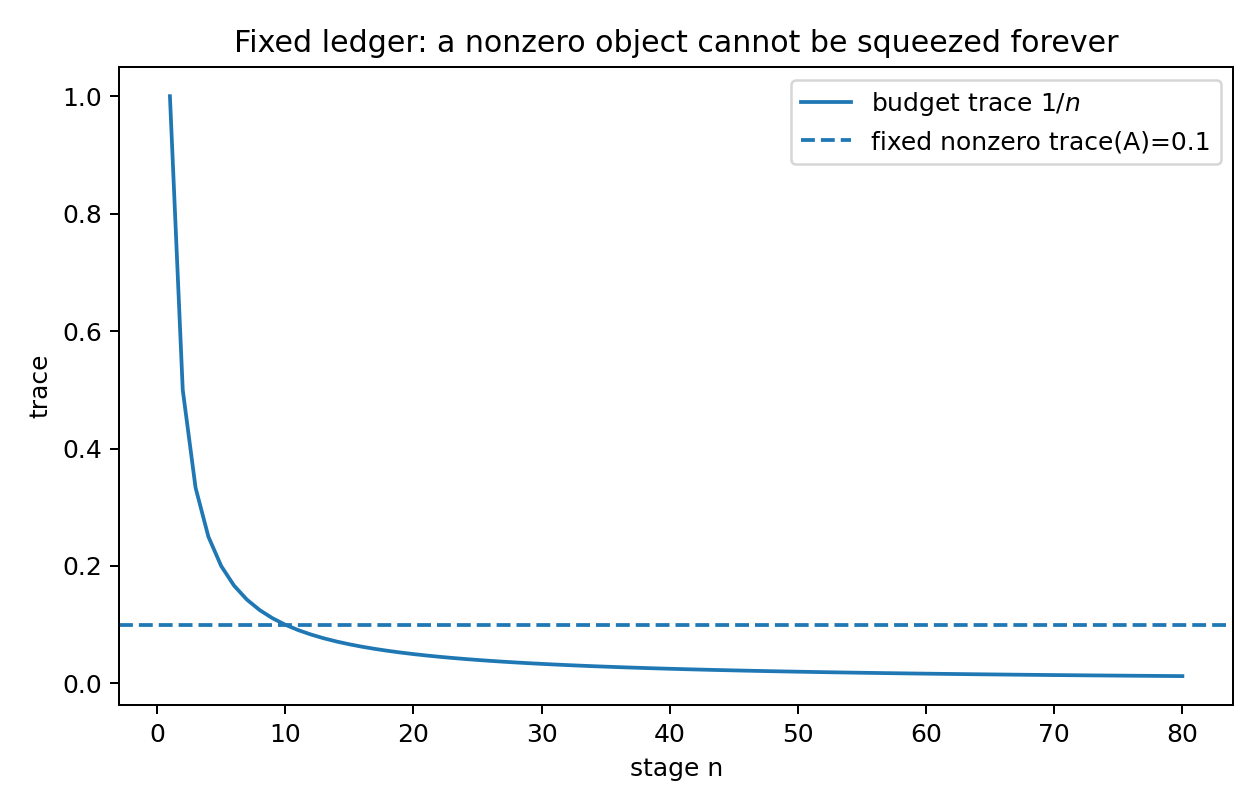

The table this chart was drawn from, first rows:
n, fixed_nonzero_ledger_trace, budget_trace_1_over_n, certificate_valid_for_nonzero_A
1, 0.1, 1.0, True
2, 0.1, 0.5, True
3, 0.1, 0.3333, True
4, 0.1, 0.25, True
5, 0.1, 0.2, True
6, 0.1, 0.1667, True
7, 0.1, 0.1429, True
8, 0.1, 0.125, True
9, 0.1, 0.1111, True
10, 0.1, 0.1, True
11, 0.1, 0.09091, False
12, 0.1, 0.08333, False
13, 0.1, 0.07692, False
14, 0.1, 0.07143, False
15, 0.1, 0.06667, False
16, 0.1, 0.0625, False
17, 0.1, 0.05882, False
18, 0.1, 0.05556, False
19, 0.1, 0.05263, False
20, 0.1, 0.05, False
21, 0.1, 0.04762, False
22, 0.1, 0.04545, False
23, 0.1, 0.04348, False
24, 0.1, 0.04167, False
25, 0.1, 0.04, False
26, 0.1, 0.03846, False
27, 0.1, 0.03704, False
28, 0.1, 0.03571, False
29, 0.1, 0.03448, False
30, 0.1, 0.03333, False
31, 0.1, 0.03226, False
32, 0.1, 0.03125, False
33, 0.1, 0.0303, False
34, 0.1, 0.02941, False
35, 0.1, 0.02857, False
36, 0.1, 0.02778, False
37, 0.1, 0.02703, False
38, 0.1, 0.02632, False
39, 0.1, 0.02564, False
40, 0.1, 0.025, False
41, 0.1, 0.02439, False
42, 0.1, 0.02381, False
43, 0.1, 0.02326, False
44, 0.1, 0.02273, False
45, 0.1, 0.02222, False
46, 0.1, 0.02174, False
47, 0.1, 0.02128, False
48, 0.1, 0.02083, False
49, 0.1, 0.02041, False
50, 0.1, 0.02, False
51, 0.1, 0.01961, False
52, 0.1, 0.01923, False
53, 0.1, 0.01887, False
54, 0.1, 0.01852, False
55, 0.1, 0.01818, False
56, 0.1, 0.01786, False
57, 0.1, 0.01754, False
58, 0.1, 0.01724, False
59, 0.1, 0.01695, False
60, 0.1, 0.01667, False
... 20 more rows
